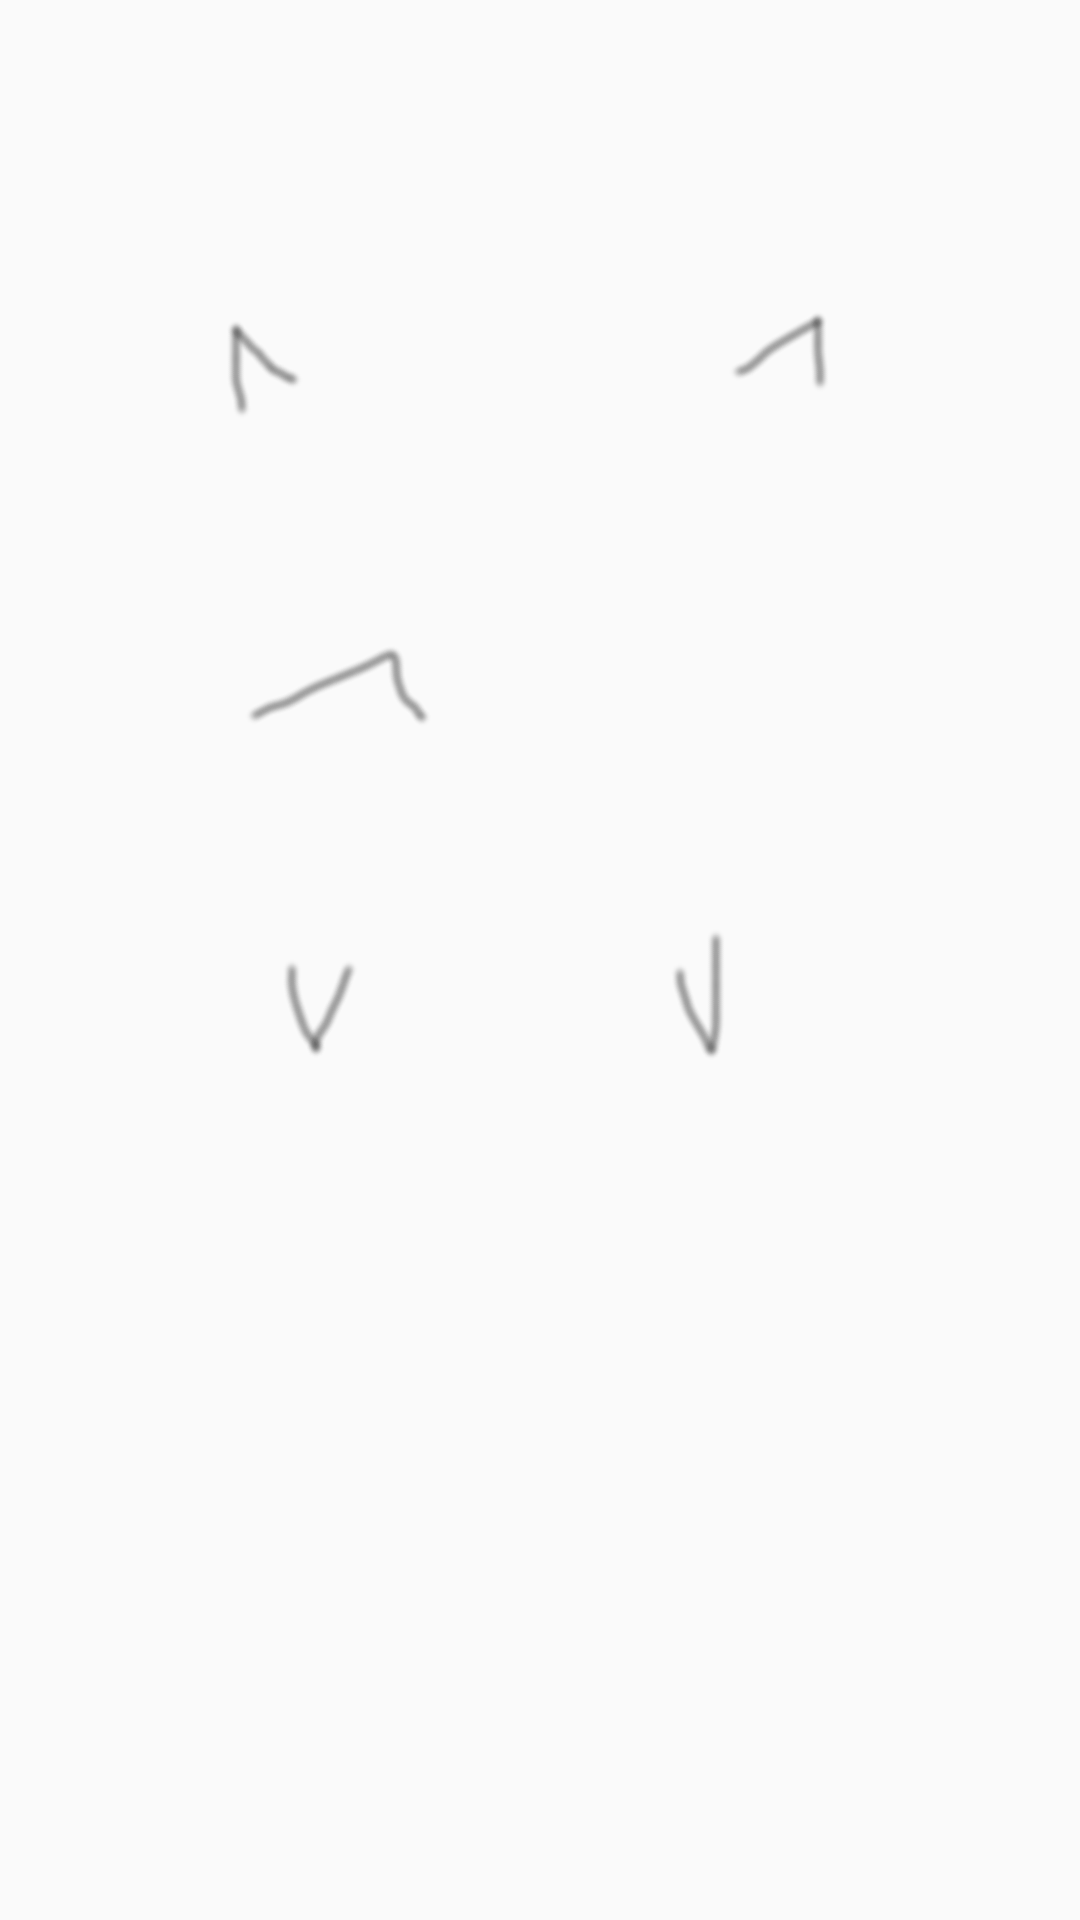

Here is an Android app screen rendered from its layout file. Give the layout XML and the strings, colors and styles it references.
<!-- AndroidManifest.xml: application theme AppTheme -->
<!-- res/layout/help.xml -->
<?xml version="1.0" encoding="utf-8"?>
<RelativeLayout xmlns:android="http://schemas.android.com/apk/res/android"
    android:orientation="vertical" android:layout_width="match_parent"
    android:layout_height="match_parent"

    android:id="@+id/helproot"
    android:weightSum="1">



    <ImageButton
        android:layout_marginTop="0dp"
        android:layout_width="360dp"
        android:layout_height="500dp"
        android:id="@+id/ic_help"
        android:src="@drawable/ic_help"
        android:background="@null"
        android:layout_gravity="center"
        android:layout_weight="0.08" />

    
        
        
        
        
        
        
        
        

</RelativeLayout>
<!-- resources referenced by this layout -->
<resources>
  <!-- drawable ic_exit: png bitmap (drawable-xxhdpi, 19401 bytes) -->
  <!-- drawable ic_help: png bitmap (drawable-hdpi, 28501 bytes) -->
  <style name="AppTheme" parent="Theme.AppCompat.Light.DarkActionBar">
          
          <item name="colorPrimary">@color/colorPrimary</item>
          <item name="colorPrimaryDark">@color/colorPrimaryDark</item>
          <item name="colorAccent">@color/colorAccent</item>
      </style>
  <color name="colorPrimary">#04c714</color>
  <color name="colorPrimaryDark">#a004c714</color>
  <color name="colorAccent">#FF4081</color>
</resources>
